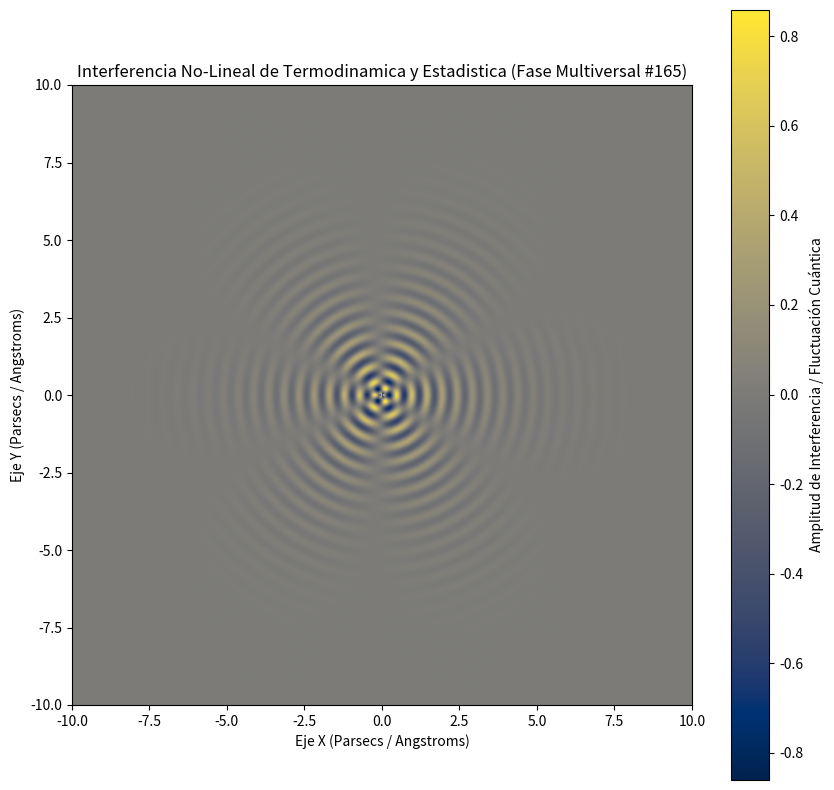

Recreate this plot in Python.
%matplotlib inline
# Simulación Multiversal: Termodinamica y Estadistica - Variante 165
import numpy as np
import matplotlib.pyplot as plt

# Parámetros Físicos No-Lineales
omega_1 = 12.833
omega_2 = 2.901
lambda_decay = 0.619
phase_shift = 1.706

x = np.linspace(-10, 10, 800)
y = np.linspace(-10, 10, 800)
X, Y = np.meshgrid(x, y)

# Dinámica de Fluidos / Campos Tensor-Escalares (Fase Multiversal)
R = np.sqrt(X**2 + Y**2) + 1e-5
Z = (np.sin(omega_1 * R + phase_shift) * np.cos(omega_2 * np.arctan2(Y, X))) * np.exp(-lambda_decay * R)

plt.figure(figsize=(10, 10))
plt.imshow(Z, cmap='cividis', extent=[-10, 10, -10, 10], origin='lower')
plt.colorbar(label='Amplitud de Interferencia / Fluctuación Cuántica')
plt.title(r'Interferencia No-Lineal de Termodinamica y Estadistica (Fase Multiversal #165)')
plt.xlabel('Eje X (Parsecs / Angstroms)')
plt.ylabel('Eje Y (Parsecs / Angstroms)')
plt.show()
